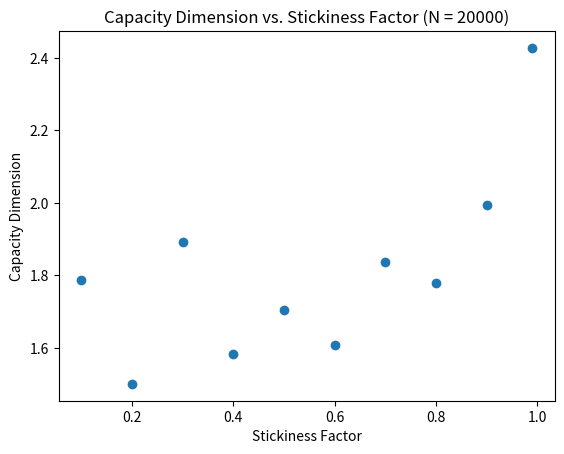

Generate this figure with matplotlib:
import matplotlib.pyplot as plt


S = [0.1, 0.2, 0.3, 0.4, 0.5, 0.6, 0.7, 0.8, 0.9, 0.99]
D = [1.786, 1.500, 1.891, 1.584, 1.705, 1.608, 1.836, 1.779, 1.995, 2.428]

plt.scatter(S, D)
plt.title('Capacity Dimension vs. Stickiness Factor (N = 20000)')
plt.xlabel('Stickiness Factor')
plt.ylabel('Capacity Dimension')
plt.show()